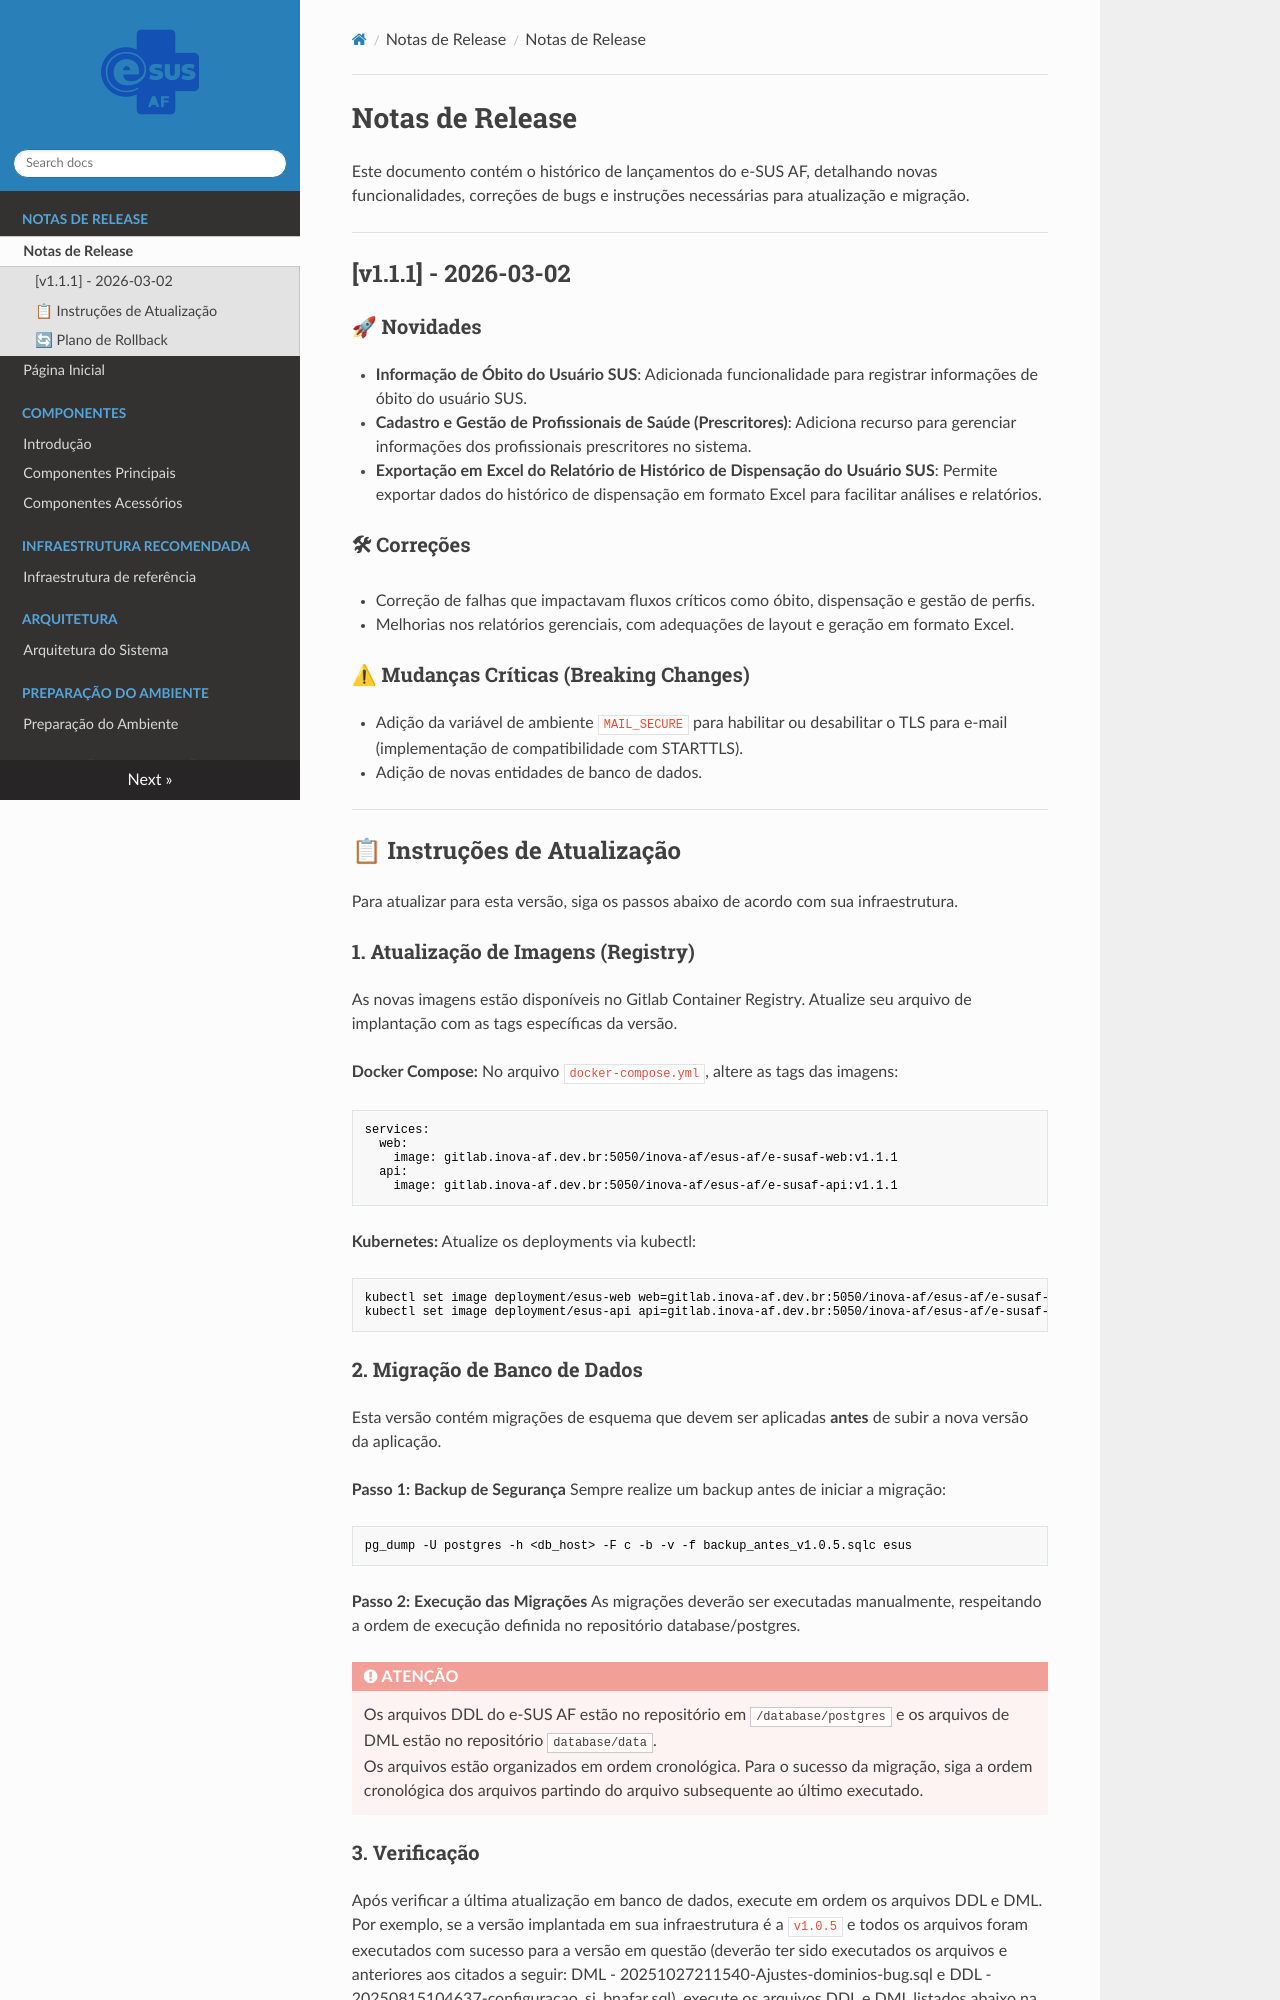

repository: projeto-af/documentacao_infraestrturua_e-SUS-AF · page: modulos/notas/notas_de_release/index.html · generator: mkdocs

# Notas de Release

Este documento contém o histórico de lançamentos do e-SUS AF, detalhando novas funcionalidades, correções de bugs e instruções necessárias para atualização e migração.

---

## [v1.1.1] - 2026-03-02

### 🚀 Novidades
- **Informação de Óbito do Usuário SUS**: Adicionada funcionalidade para registrar informações de óbito do usuário SUS.
- **Cadastro e Gestão de Profissionais de Saúde (Prescritores)**: Adiciona recurso para gerenciar informações dos profissionais prescritores no sistema.
- **Exportação em Excel do Relatório de Histórico de Dispensação do Usuário SUS**: Permite exportar dados do histórico de dispensação em formato Excel para facilitar análises e relatórios.

### 🛠 Correções
- Correção de falhas que impactavam fluxos críticos como óbito, dispensação e gestão de perfis.  
- Melhorias nos relatórios gerenciais, com adequações de layout e geração em formato Excel.

### ⚠ Mudanças Críticas (Breaking Changes)
- Adição da variável de ambiente `MAIL_SECURE` para habilitar ou desabilitar o TLS para e-mail (implementação de compatibilidade com STARTTLS).
- Adição de novas entidades de banco de dados.

---

## 📋 Instruções de Atualização

Para atualizar para esta versão, siga os passos abaixo de acordo com sua infraestrutura.

### 1. Atualização de Imagens (Registry)
As novas imagens estão disponíveis no Gitlab Container Registry. Atualize seu arquivo de implantação com as tags específicas da versão.

**Docker Compose:**
No arquivo `docker-compose.yml`, altere as tags das imagens:
```yaml
services:
  web:
    image: gitlab.inova-af.dev.br:5050/inova-af/esus-af/e-susaf-web:v1.1.1
  api:
    image: gitlab.inova-af.dev.br:5050/inova-af/esus-af/e-susaf-api:v1.1.1
```

**Kubernetes:**
Atualize os deployments via kubectl:
```bash
kubectl set image deployment/esus-web web=gitlab.inova-af.dev.br:5050/inova-af/esus-af/e-susaf-web:v1.1.1
kubectl set image deployment/esus-api api=gitlab.inova-af.dev.br:5050/inova-af/esus-af/e-susaf-api:v1.1.1
```

### 2. Migração de Banco de Dados
Esta versão contém migrações de esquema que devem ser aplicadas **antes** de subir a nova versão da aplicação.

**Passo 1: Backup de Segurança**
Sempre realize um backup antes de iniciar a migração:
```bash
pg_dump -U postgres -h <db_host> -F c -b -v -f backup_antes_v1.0.5.sqlc esus
```

**Passo 2: Execução das Migrações**
As migrações deverão ser executadas manualmente, respeitando a ordem de execução definida no repositório database/postgres.

!!! danger "ATENÇÃO"
    Os arquivos DDL do e-SUS AF estão no repositório em `/database/postgres` e os arquivos de DML estão no repositório `database/data`.  
    Os arquivos estão organizados em ordem cronológica. Para o sucesso da migração, siga a ordem cronológica dos arquivos partindo do arquivo subsequente ao último executado.
